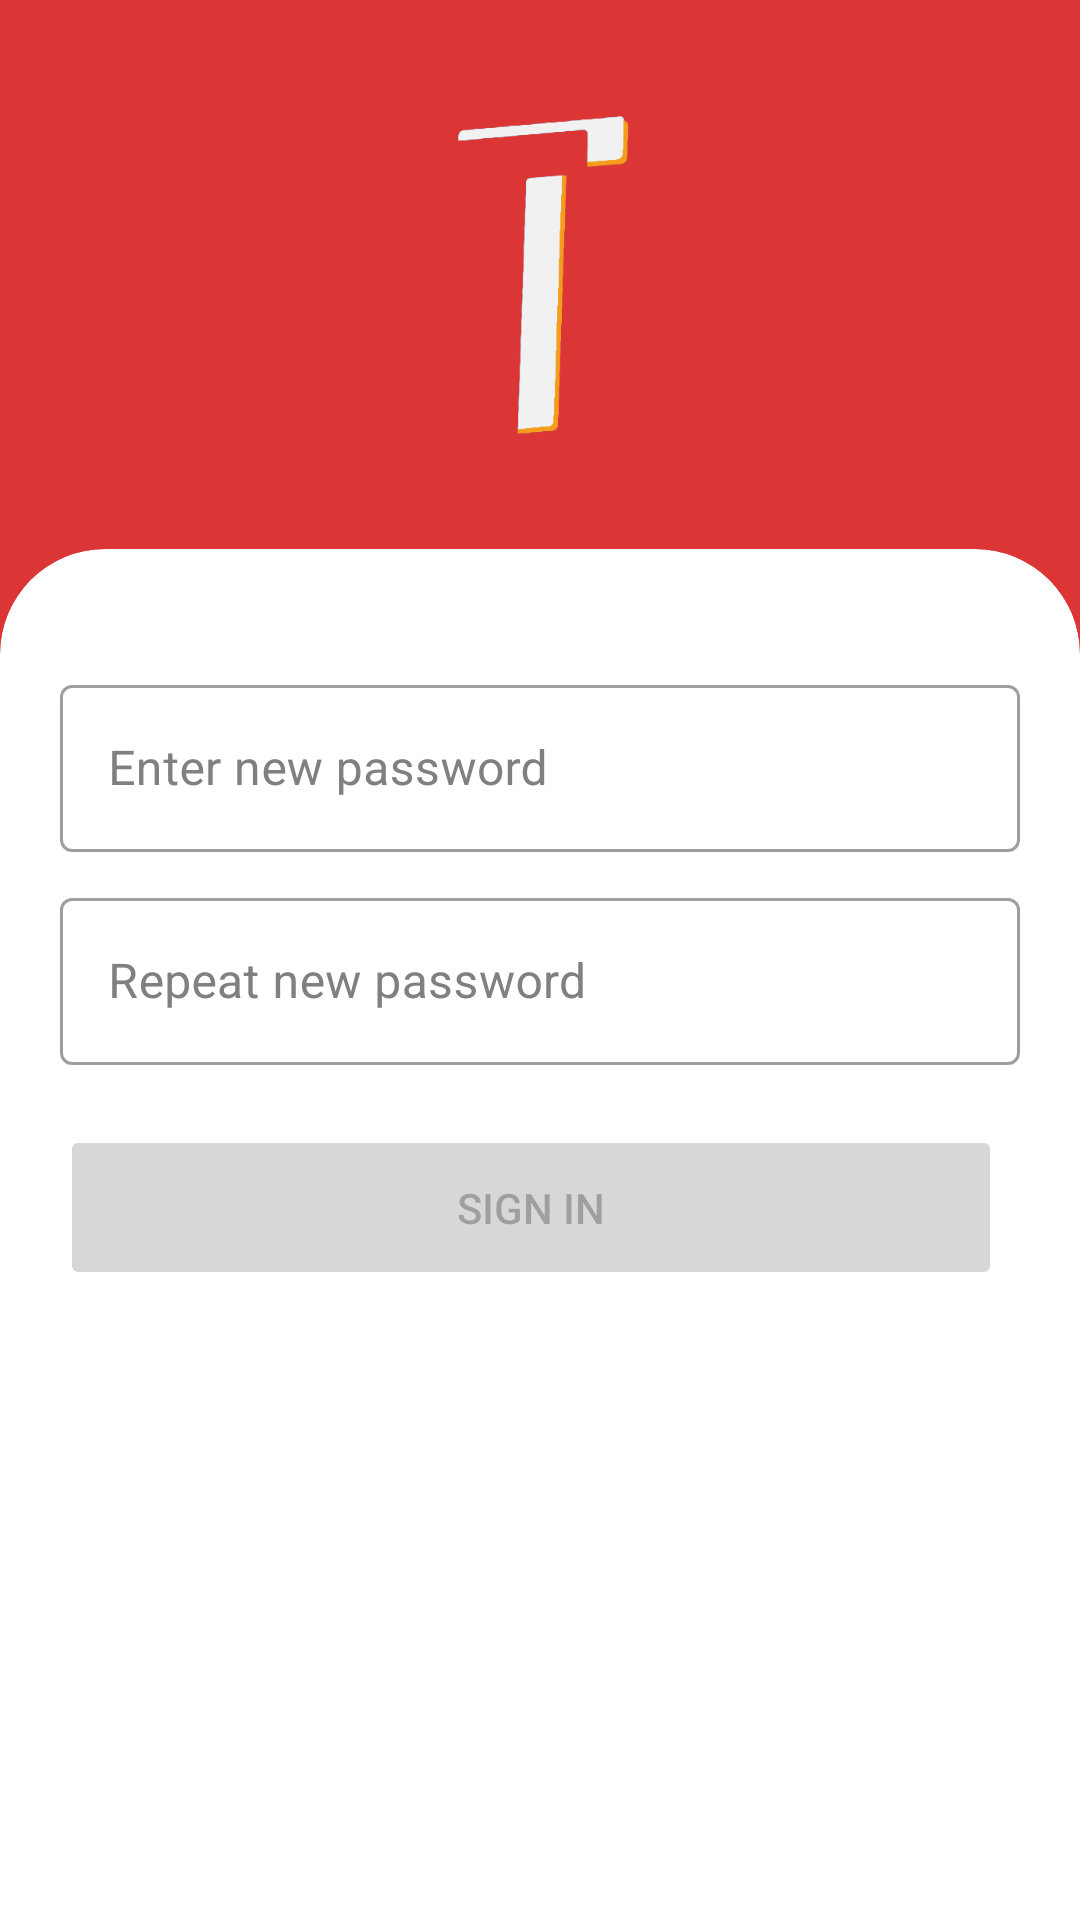

Here is an Android app screen rendered from its layout file. Give the layout XML and the strings, colors and styles it references.
<!-- AndroidManifest.xml: application theme Theme.Traveler -->
<!-- res/layout/activity_change_password.xml -->
<?xml version="1.0" encoding="utf-8"?>
<LinearLayout xmlns:android="http://schemas.android.com/apk/res/android"
    xmlns:app="http://schemas.android.com/apk/res-auto"
    xmlns:tools="http://schemas.android.com/tools"
    android:id="@+id/container"
    android:layout_width="match_parent"
    android:layout_height="match_parent"
    android:background="@color/primary_color"
    android:maxWidth="448dp"
    android:orientation="vertical"
    tools:context=".ui.login.ChangePasswordActivity">

    <ImageView
        android:id="@+id/verifyIvLogo"
        android:layout_width="match_parent"
        android:layout_height="match_parent"
        android:layout_weight="2.5"
        android:contentDescription="@string/logo"
        android:padding="25dp"
        app:srcCompat="@drawable/logo" />

    <com.google.android.material.card.MaterialCardView
        android:id="@+id/verifyViewBottom"
        android:layout_width="match_parent"
        android:layout_height="match_parent"
        android:layout_weight="1"
        android:visibility="visible"
        app:cardElevation="0dp"
        app:cardPreventCornerOverlap="true"
        app:layout_constraintBottom_toBottomOf="parent"
        app:layout_constraintEnd_toEndOf="parent"
        app:layout_constraintStart_toStartOf="parent"
        app:shapeAppearanceOverlay="@style/ShapeAppearanceOverlay.App.CornerTopSize35dp">

        <androidx.constraintlayout.widget.ConstraintLayout
            android:id="@+id/verifyRlBottom"
            android:layout_width="match_parent"
            android:layout_height="match_parent"
            android:layout_weight="0"
            android:paddingHorizontal="10dp">


            <com.google.android.material.textfield.TextInputLayout
                android:id="@+id/changeTfPass"
                style="@style/Widget.MaterialComponents.TextInputLayout.OutlinedBox"
                android:layout_width="match_parent"
                android:layout_height="wrap_content"
                android:layout_marginTop="30dp"
                android:layout_weight="1"
                android:hint="@string/change_new_password"
                android:maxWidth="488dp"
                android:minHeight="48dp"
                android:selectAllOnFocus="true"
                android:textColorHint="@color/hint"
                app:layout_constraintEnd_toEndOf="parent"
                app:layout_constraintStart_toStartOf="parent"
                app:layout_constraintTop_toTopOf="parent">

                <com.google.android.material.textfield.TextInputEditText
                    android:id="@+id/changeEtPass"
                    android:layout_width="match_parent"
                    android:layout_height="match_parent"
                    android:layout_weight="1"
                    android:inputType="textPassword" />
            </com.google.android.material.textfield.TextInputLayout>

            <com.google.android.material.textfield.TextInputLayout
                android:id="@+id/changeTfRepeatPass"
                style="@style/Widget.MaterialComponents.TextInputLayout.OutlinedBox"
                android:layout_width="match_parent"
                android:layout_height="wrap_content"
                android:layout_marginTop="10dp"
                android:hint="@string/change_repeat_new_password"
                android:maxWidth="488dp"
                android:minHeight="48dp"
                android:selectAllOnFocus="true"
                android:textColorHint="@color/hint"
                app:layout_constraintEnd_toEndOf="parent"
                app:layout_constraintStart_toStartOf="parent"
                app:layout_constraintTop_toBottomOf="@+id/changeTfPass">

                <com.google.android.material.textfield.TextInputEditText
                    android:id="@+id/changeEtRepeatPass"
                    android:layout_width="match_parent"
                    android:layout_height="match_parent"
                    android:layout_weight="1"
                    android:enabled="true"
                    android:inputType="textPassword" />
            </com.google.android.material.textfield.TextInputLayout>

            <Button
                android:id="@+id/changeBtnLogin"
                android:layout_width="match_parent"
                android:layout_height="55dp"
                android:layout_gravity="start"
                android:layout_marginTop="20dp"
                android:layout_marginEnd="6dp"
                android:elevation="0dp"
                android:enabled="false"
                android:maxWidth="488dp"
                android:text="@string/action_sign_in"
                android:translationZ="0dp"
                app:layout_constraintEnd_toEndOf="parent"
                app:layout_constraintHorizontal_bias="0.65"
                app:layout_constraintStart_toStartOf="parent"
                app:layout_constraintTop_toBottomOf="@+id/changeTfRepeatPass" />

            <ProgressBar
                android:id="@+id/signupPbLoading"
                style="@android:style/Widget.DeviceDefault.Light.ProgressBar.Inverse"
                android:layout_width="match_parent"
                android:layout_height="wrap_content"
                android:layout_marginEnd="8dp"
                android:scaleX="0.7"
                android:scaleY="0.7"
                android:scrollbarSize="0dp"
                android:translationZ="10dp"
                android:visibility="gone"
                app:layout_constraintBottom_toBottomOf="@+id/changeBtnLogin"
                app:layout_constraintEnd_toEndOf="parent"
                app:layout_constraintTop_toTopOf="@+id/changeBtnLogin" />

        </androidx.constraintlayout.widget.ConstraintLayout>

    </com.google.android.material.card.MaterialCardView>

</LinearLayout>
<!-- resources referenced by this layout -->
<resources>
  <color name="hint">#808080</color>
  <color name="primary_color">#DC3535</color>
  <!-- drawable logo: png bitmap (drawable-v24, 12358 bytes) -->
  <string name="action_sign_in">Sign in</string>
  <string name="change_new_password">Enter new password</string>
  <string name="change_repeat_new_password">Repeat new password</string>
  <string name="logo" translatable="false">Logo</string>
  <style name="ShapeAppearanceOverlay.App.CornerTopSize35dp" parent="">
          <item name="cornerSizeBottomLeft">0dp</item>
          <item name="cornerSizeBottomRight">0dp</item>
          <item name="cornerSizeTopLeft">35dp</item>
          <item name="cornerSizeTopRight">35dp</item>
      </style>
  <style name="Theme.Traveler" parent="Theme.MaterialComponents.DayNight.DarkActionBar">
  
          
          <item name="colorPrimary">@color/primary_color</item>
          <item name="colorPrimaryVariant">@color/color_primary_variant</item>
          <item name="colorOnPrimary">@color/white</item>
          
          <item name="colorSecondary">@color/orange</item>
          <item name="colorSecondaryVariant">@color/yellow</item>
          <item name="colorOnSecondary">@color/black</item>
          <item name="colorError">@color/red</item>
  
          <item name="scrimBackground">@color/mtrl_scrim_color</item>
          <item name="textAppearanceHeadline1">@style/TextAppearance.MaterialComponents.Headline1</item>
          <item name="textAppearanceHeadline2">@style/TextAppearance.MaterialComponents.Headline2</item>
          <item name="textAppearanceHeadline3">@style/TextAppearance.MaterialComponents.Headline3</item>
          <item name="textAppearanceHeadline4">@style/TextAppearance.MaterialComponents.Headline4</item>
          <item name="textAppearanceHeadline5">@style/TextAppearance.MaterialComponents.Headline5</item>
          <item name="textAppearanceHeadline6">@style/TextAppearance.MaterialComponents.Headline6</item>
          <item name="textAppearanceSubtitle1">@style/TextAppearance.MaterialComponents.Subtitle1</item>
          <item name="textAppearanceSubtitle2">@style/TextAppearance.MaterialComponents.Subtitle2</item>
          <item name="textAppearanceBody1">@style/TextAppearance.MaterialComponents.Body1</item>
          <item name="textAppearanceBody2">@style/TextAppearance.MaterialComponents.Body2</item>
          <item name="textAppearanceCaption">@style/TextAppearance.MaterialComponents.Caption</item>
          <item name="textAppearanceButton">@style/TextAppearance.MaterialComponents.Button</item>
          <item name="textAppearanceOverline">@style/TextAppearance.MaterialComponents.Overline</item>
  
          <item name="colorSurface">@color/white</item>
          <item name="android:colorBackground">#F9F9F9</item>
          <item name="android:textColorTertiary">@color/text</item>
          <item name="android:textColorSecondary">@color/orange</item>
          <item name="android:textColorSecondaryInverse">@color/orange</item>
          <item name="android:statusBarColor">?attr/colorPrimary</item>
      </style>
  <color name="white">#FFFFFFFF</color>
  <color name="orange">#F49D1A</color>
  <color name="yellow">#FFE15D</color>
  <color name="black">#FF000000</color>
  <color name="red">#FF0000</color>
  <color name="text">#141823</color>
</resources>
